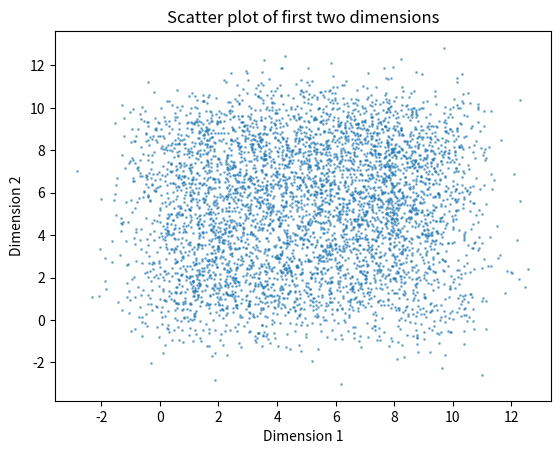

Generate this figure with matplotlib:
import numpy as np
import matplotlib.pyplot as plt

def generate_gaussian_data(num_clusters=1000, num_samples=5000, dimensions=12, space_bounds=(0, 10), deviation=1):
    # Generate random cluster centers within the given space bounds
    cluster_centers = np.random.uniform(space_bounds[0], space_bounds[1], size=(num_clusters, dimensions))
    
    # Generate data points by sampling from Gaussian distributions centered at these clusters
    samples_per_cluster = num_samples // num_clusters
    data = []
    for center in cluster_centers:
        cluster_samples = np.random.normal(loc=center, scale=deviation, size=(samples_per_cluster, dimensions))
        data.append(cluster_samples)
    
    data = np.vstack(data)
    return data

# Generate data
data = generate_gaussian_data()

# Print shape to verify
print("Generated Data Shape:", data.shape)

# Visualizing the first two dimensions of the data
plt.scatter(data[:, 0], data[:, 1], s=1, alpha=0.5)
plt.xlabel("Dimension 1")
plt.ylabel("Dimension 2")
plt.title("Scatter plot of first two dimensions")
plt.show()
